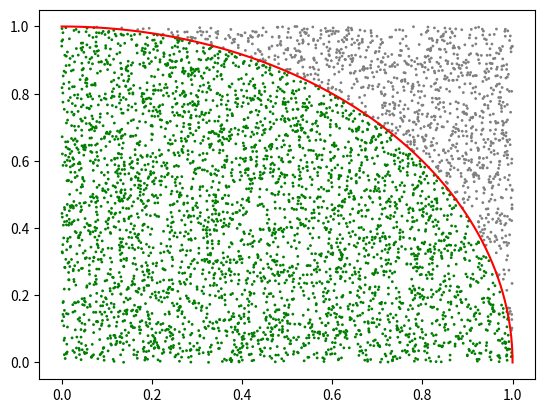

Generate this figure with matplotlib:
# [redacted]
# Задание 7_1
import matplotlib.pyplot as plt
import numpy as np
# параметры
N = 5000
S = 6 # серия
a = 0
b = 1
# служебные массивы
z = []
color = ['b'] * N
# задаем пространство и функ. зависимость
x = np.linspace(a, b, N)
def f(x): return np.sqrt(1 - x ** 2)
y = f(x)
plt.plot(x, y, color = 'red')
# заполнение точками
x = np.random.uniform(a, b, N)
y = np.random.uniform(a, b, N)
for i in range(N): # покрас
    if (y[i] < f(x[i])):
        z.append(x[i])
        color[i] = 'green'
    else: color[i] = 'grey'  
plt.scatter(x, y, c = color, s = 1)

print(f'pi = {(4 * len(z)) / N}')
plt.show()


